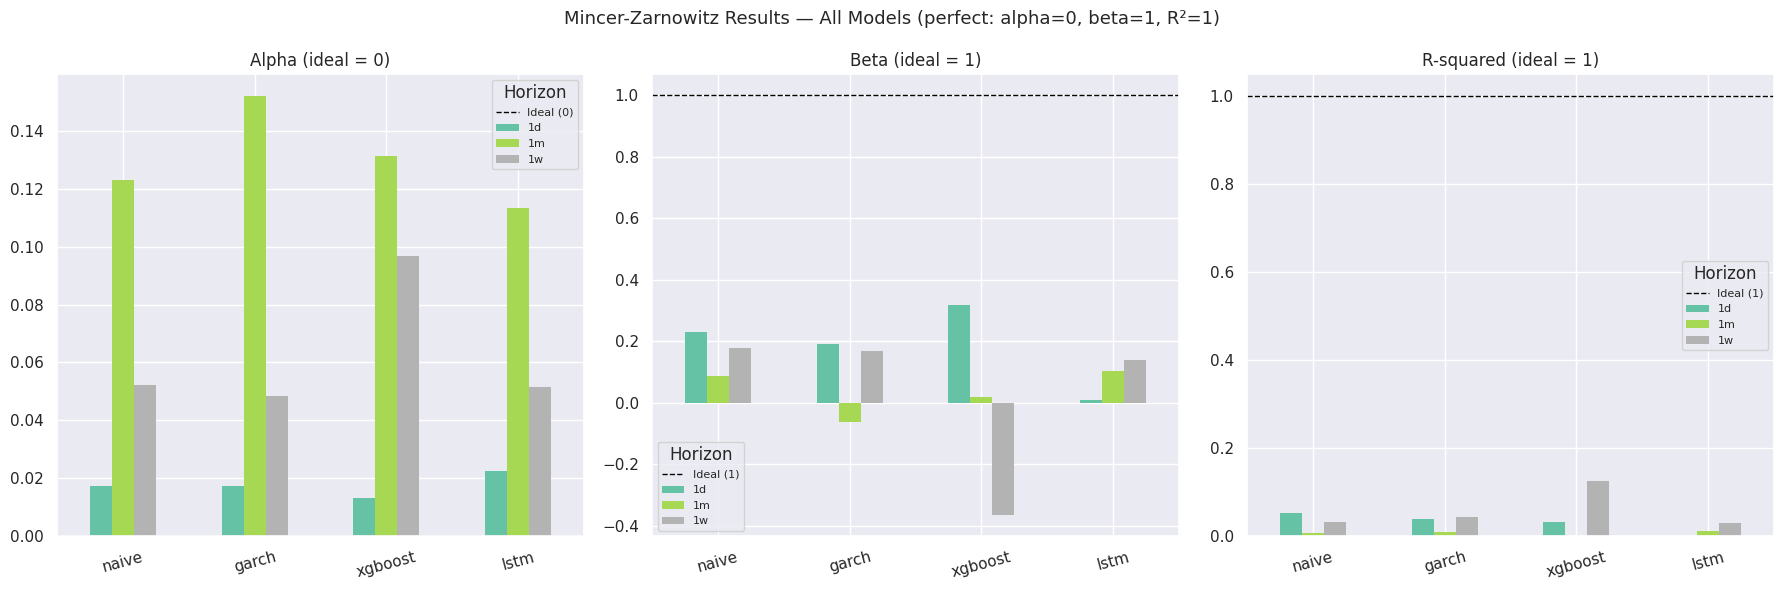

The file beside this chart, header and first rows:
model, horizon, mz_alpha, mz_beta, mz_r2
naive, 1d, 0.01754, 0.2296, 0.05263
garch, 1d, 0.01756, 0.19, 0.0397
xgboost, 1d, 0.01326, 0.3189, 0.03381
naive, 1w, 0.05214, 0.1798, 0.03309
garch, 1w, 0.04851, 0.1673, 0.04501
xgboost, 1w, 0.09673, -0.3659, 0.1259
naive, 1m, 0.1229, 0.08858, 0.007515
garch, 1m, 0.1518, -0.06048, 0.01084
xgboost, 1m, 0.1313, 0.01844, 0.000033
lstm, 1d, 0.0225, 0.009378, 0.000526
lstm, 1w, 0.05155, 0.1386, 0.03106
lstm, 1m, 0.1131, 0.1046, 0.01189
